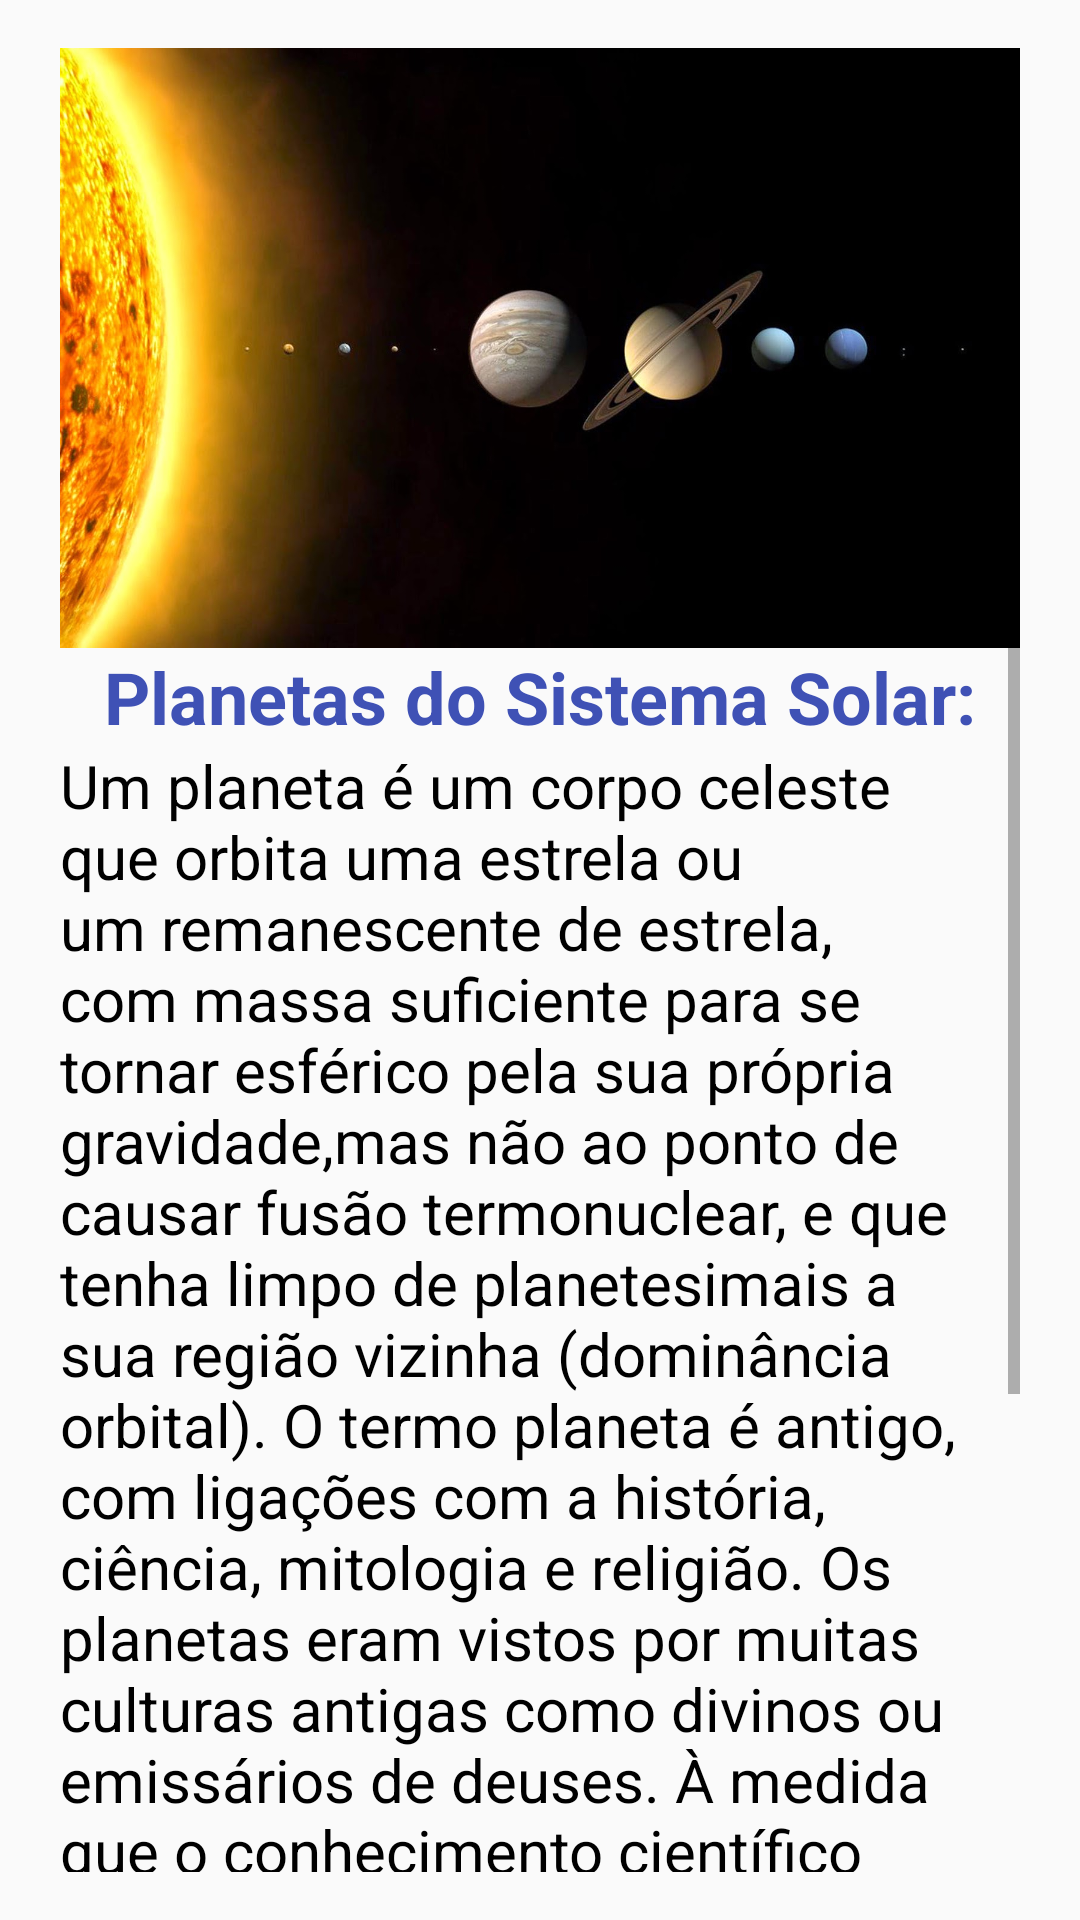

Reconstruct the res/layout file that produces this screen, plus the resources it refers to.
<!-- AndroidManifest.xml: application theme AppTheme -->
<!-- res/layout/planets.xml -->
<?xml version="1.0" encoding="utf-8"?>
<ScrollView xmlns:android="http://schemas.android.com/apk/res/android"
    xmlns:tools="http://schemas.android.com/tools"
    android:layout_width="match_parent"
    android:layout_height="match_parent"
    android:paddingBottom="16dp"
    android:paddingLeft="20dp"
    android:paddingRight="20dp"
    android:paddingTop="16dp"
    tools:context=".Planets">

    <LinearLayout
        android:layout_width="match_parent"
        android:layout_height="match_parent"
        android:gravity="center_horizontal"
        android:orientation="vertical"
        tools:context=".Planets">

        <ImageView
            android:id="@+id/imageView2"
            android:layout_width="match_parent"
            android:layout_height="wrap_content"
            android:adjustViewBounds="true"
            android:src="@drawable/planetone" />

        <TextView
            style="@style/text_titulo"
            android:text="@string/planetstil" />

        <TextView
            style="@style/text_conteudo"
            android:text="@string/planetscont" />

    </LinearLayout>
</ScrollView>
<!-- resources referenced by this layout -->
<resources>
  <!-- drawable planetone: jpg bitmap (drawable, 91908 bytes) -->
  <string name="planetscont" translatable="false">Um planeta é um corpo celeste que orbita uma estrela ou um remanescente de estrela,
  com massa suficiente para se tornar esférico pela sua própria gravidade,mas não ao ponto de causar fusão termonuclear, e que tenha limpo de planetesimais a sua região vizinha
   (dominância orbital).
  
  O termo planeta é antigo, com ligações
  com a história, ciência, mitologia e religião.
  Os planetas eram vistos por muitas culturas antigas como divinos ou emissários de deuses.
  
  À medida que o conhecimento científico evoluiu, a percepção humana sobre os planetas mudou,
  incorporando diversos tipos de objetos. Em 2006, a União Astronômica Internacional (UAI)
  adotou oficialmente uma resolução definindo planetas dentro do Sistema Solar,
   a qual tem sido elogiada e criticada, permanecendo em discussão entre alguns cientistas.</string>
  <string name="planetstil" translatable="false">Planetas do Sistema Solar:</string>
  <style name="text_conteudo">
          <item name="android:layout_width">match_parent</item>
          <item name="android:layout_height">wrap_content</item>
          <item name="android:textColor">#000000</item>
          <item name="android:textSize">20dp</item>
      </style>
  <style name="text_titulo">
          <item name="android:layout_width">wrap_content</item>
          <item name="android:layout_height">wrap_content</item>
          <item name="android:textColor">#3F51B5</item>
          <item name="android:textSize">24dp</item>
          <item name="android:textStyle">bold</item>
          <item name="android:layout_gravity">center</item>
      </style>
  <style name="AppTheme" parent="Theme.AppCompat.Light.DarkActionBar">
          
          <item name="colorPrimary">@color/colorPrimary</item>
          <item name="colorPrimaryDark">@color/colorPrimaryDark</item>
          <item name="colorAccent">@color/colorAccent</item>
      </style>
  <color name="colorPrimary">#757575</color>
  <color name="colorPrimaryDark">#000000</color>
  <color name="colorAccent">#000000</color>
</resources>
